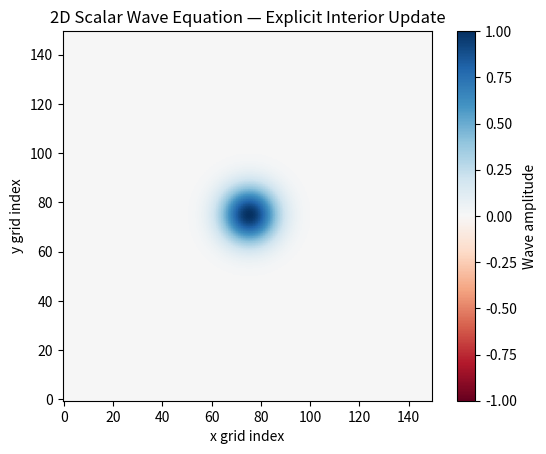

Recreate this plot in Python.
import numpy as np
import matplotlib.pyplot as plt
from matplotlib.animation import FuncAnimation


# Grid parameters
nx = 150 # Number of grid points in x direction
ny = 150 # Number of grid points in y direction
dx = 1.0 # Grid spacing in x direction
dy = 1.0 # Grid spacing in y direction

# Time parameters
c = 1.0 # Wave speed
dt = 0.4 # Time step
steps = 500 # Number of time steps

# Stability condition estimate for 2D wave equation
courant = c * dt * np.sqrt(1 / dx**2 + 1 / dy**2)

if courant > 1:
    raise ValueError(
        f"Simulation unstable: Courant number = {courant:.3f}. "
        "Reduce dt or increase dx/dy."
    )

print(f"Courant number: {courant:.3f}")

# Wave fields
u_prev = np.zeros((nx, ny)) # u at time t-dt
u_curr = np.zeros((nx, ny)) # u at time t
u_next = np.zeros((nx, ny)) # u at time t+dt

# Initial Gaussian pulse
x0, y0 = nx // 2, ny // 2
sigma = 8.0

x = np.arange(nx)
y = np.arange(ny)
X, Y = np.meshgrid(x, y, indexing="ij")

u_curr = np.exp(-((X - x0) ** 2 + (Y - y0) ** 2) / (2 * sigma**2))
u_prev = u_curr.copy()

# Helper function: apply fixed boundary conditions
def apply_fixed_boundaries(u):
    # Apply fixed zero-value boundary conditions.
    u[0, :] = 0.0
    u[-1, :] = 0.0
    u[:, 0] = 0.0
    u[:, -1] = 0.0

# Apply boundary condition to the initial fields
apply_fixed_boundaries(u_curr)
apply_fixed_boundaries(u_prev)

# Helper function: compute one time step of the wave equation
def step_wave(u_prev, u_curr):
    # The Laplacian is computed only on interior points.
    # Boundaries are handled separately.
    u_next = np.zeros_like(u_curr)

    laplacian = np.zeros_like(u_curr)

    laplacian[1:-1, 1:-1] = (
        (u_curr[2:, 1:-1] - 2 * u_curr[1:-1, 1:-1] + u_curr[:-2, 1:-1]) / dx**2
        +
        (u_curr[1:-1, 2:] - 2 * u_curr[1:-1, 1:-1] + u_curr[1:-1, :-2]) / dy**2
    )

    u_next[1:-1, 1:-1] = (
        2 * u_curr[1:-1, 1:-1]
        - u_prev[1:-1, 1:-1]
        + (c * dt) ** 2 * laplacian[1:-1, 1:-1]
    )

    apply_fixed_boundaries(u_next)

    return u_next

# Set up the plot
fig, ax = plt.subplots()

image = ax.imshow(
    u_curr.T,
    cmap="RdBu",
    vmin=-1,
    vmax=1,
    origin="lower",
    animated=True,
)

ax.set_title("2D Scalar Wave Equation — Explicit Interior Update")
ax.set_xlabel("x grid index")
ax.set_ylabel("y grid index")

plt.colorbar(image, ax=ax, label="Wave amplitude")


# Animation update function
def update(frame):
    global u_prev, u_curr

    u_next = step_wave(u_prev, u_curr)

    u_prev = u_curr.copy()
    u_curr = u_next.copy()

    image.set_array(u_curr.T)
    ax.set_title(f"2D Scalar Wave Equation — Step {frame}")

    return [image]


animation = FuncAnimation(
    fig,
    update,
    frames=steps,
    interval=30,
    blit=False,
)

plt.show()
